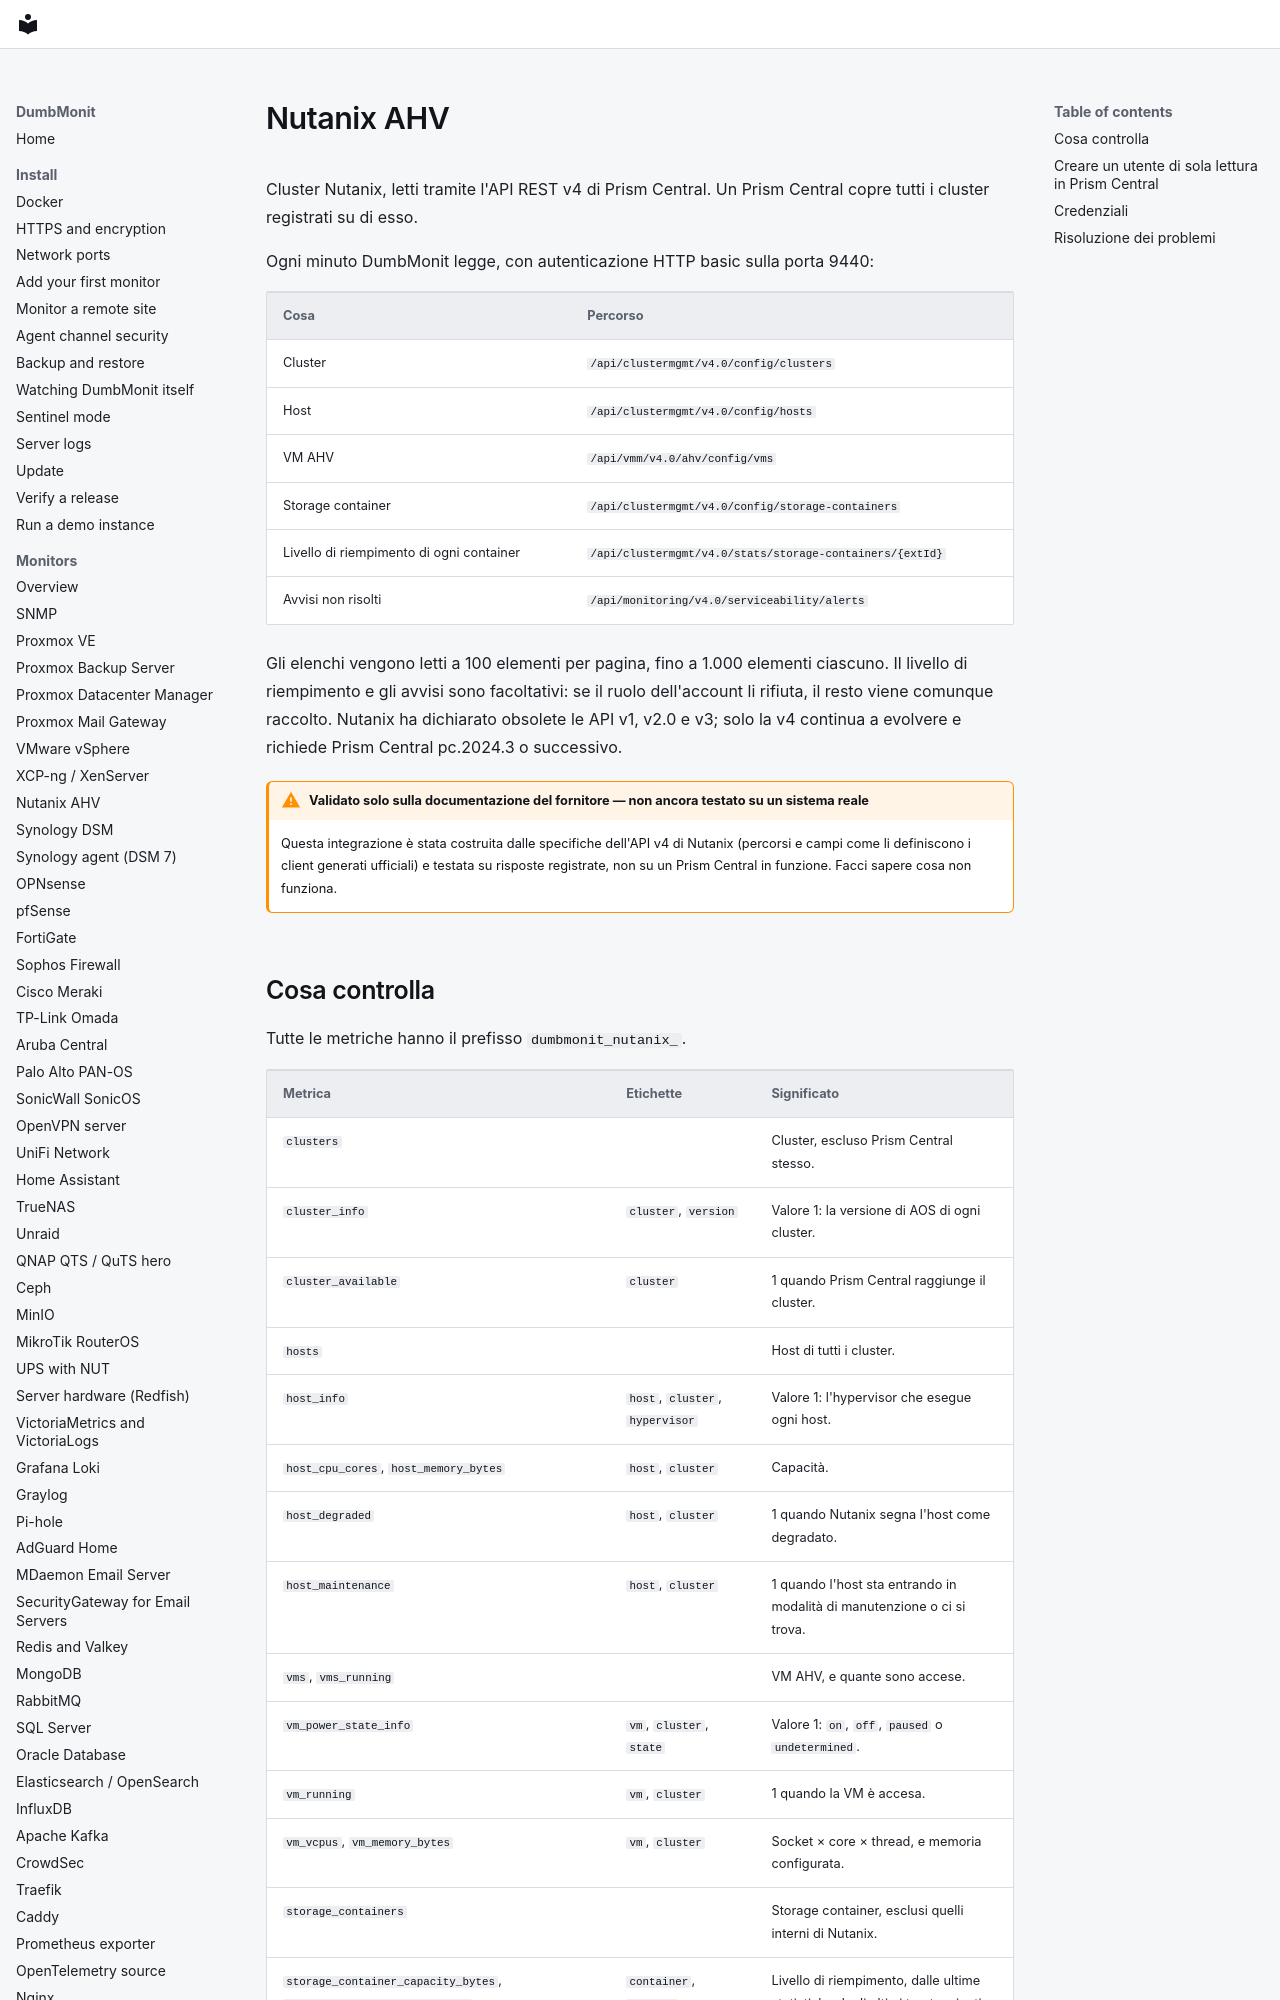

repository: laupernoe/dumbmonit · page: devices/nutanix.it/index.html · generator: mkdocs

# Nutanix AHV

Cluster Nutanix, letti tramite l'API REST v4 di Prism Central. Un Prism
Central copre tutti i cluster registrati su di esso.

Ogni minuto DumbMonit legge, con autenticazione HTTP basic sulla porta 9440:

| Cosa | Percorso |
|---|---|
| Cluster | `/api/clustermgmt/v4.0/config/clusters` |
| Host | `/api/clustermgmt/v4.0/config/hosts` |
| VM AHV | `/api/vmm/v4.0/ahv/config/vms` |
| Storage container | `/api/clustermgmt/v4.0/config/storage-containers` |
| Livello di riempimento di ogni container | `/api/clustermgmt/v4.0/stats/storage-containers/{extId}` |
| Avvisi non risolti | `/api/monitoring/v4.0/serviceability/alerts` |

Gli elenchi vengono letti a 100 elementi per pagina, fino a 1.000 elementi
ciascuno. Il livello di riempimento e gli avvisi sono facoltativi: se il ruolo
dell'account li rifiuta, il resto viene comunque raccolto. Nutanix ha dichiarato
obsolete le API v1, v2.0 e v3; solo la v4 continua a evolvere e richiede
Prism Central pc.2024.3 o successivo.

!!! warning "Validato solo sulla documentazione del fornitore — non ancora testato su un sistema reale"

    Questa integrazione è stata costruita dalle specifiche dell'API v4 di
    Nutanix (percorsi e campi come li definiscono i client generati ufficiali)
    e testata su risposte registrate, non su un Prism Central in funzione.
    Facci sapere cosa non funziona.
